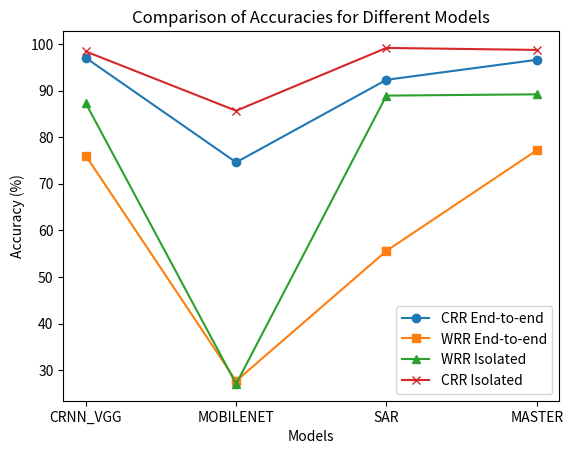
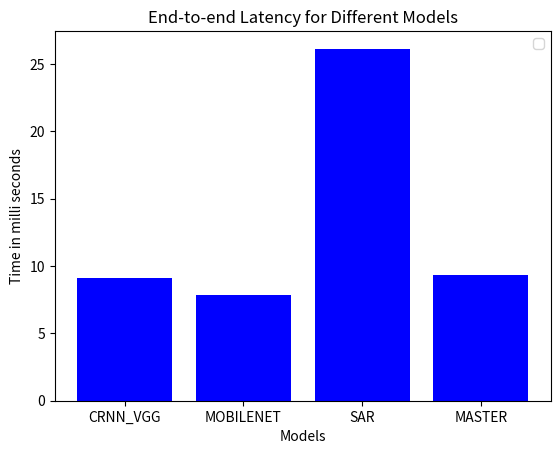

Write the Python code that produced these figures, in order.
import matplotlib.pyplot as plt

models = ['CRNN_VGG', 'MOBILENET', 'SAR',  'MASTER']


crr_end = [97, 74.59, 92.3, 96.59]

wrr_end = [76.01, 27.66, 55.59, 77.17]

wrr_iso = [87.24, 27.04, 88.91, 89.18]

crr_iso = [98.38, 85.66, 99.14, 98.71]

latency = [179, 154, 513, 183]
latency = [(x*1000)/19635 for x in latency]


# plt.figure(figsize=(10, 6))
# plt.figure(figsize=(8, 4))

plt.plot(models, crr_end, label='CRR End-to-end', marker='o')
plt.plot(models, wrr_end, label='WRR End-to-end', marker='s')
plt.plot(models, wrr_iso, label='WRR Isolated', marker='^')
plt.plot(models, crr_iso, label='CRR Isolated', marker='x')

# Adding labels and title
plt.xlabel('Models')
plt.ylabel('Accuracy (%)')
plt.title('Comparison of Accuracies for Different Models')
plt.legend()

# Display the plot
plt.savefig('accuracy.png')

plt.figure()
plt.bar(models, latency, color=['blue'])
plt.xlabel('Models')
plt.ylabel('Time in milli seconds')
plt.title('End-to-end Latency for Different Models')
plt.legend()

# Display the plot
plt.savefig('latency.png')
